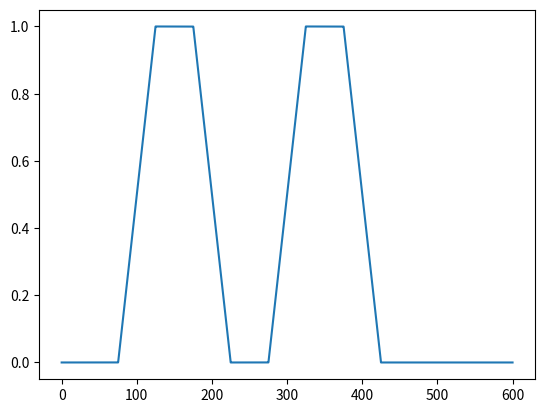

Reproduce this figure in Python.
import random as rm
import numpy as np
from matplotlib import pyplot as plt


def gen_sequence(length):
    return [rm.randint(0, 1) for i in range(length)]


def flat_signal(seq, tau):
    t_full = tau * len(seq)

    def curr_signal(t):
        if t < 0 or t >= t_full:
            return 0
        return seq[int(t // tau)]

    return curr_signal


def nrz_signal(seq, tau):
    seq += [0]
    t_full = tau * len(seq)
    seq += [0]


    def curr_signal(t):
        if t < 0 or t >= t_full:
            return 0
        i = int(t // tau)
        step = t % tau
        if tau / 4 <= step <= 3 * tau / 4:
            return seq[i]
        if step < tau / 4 and seq[i] == seq[i - 1] or 3 * tau / 4 < step and seq[i] == seq[i + 1]:
            return seq[i]
        alpha = 0.01276
        k = (4 * 2 * np.pi / tau) * np.cos(2 * np.pi * alpha - np.pi / 2)
        b = 0.5 - k * tau / 4
        if 3 * tau / 4 < step:
            step -= 3 * tau / 4
        else:
            step = tau / 4 - step
        res = 1 + np.sin(2 * np.pi * step / (tau / 4) - np.pi / 2) if step < (alpha * (tau / 4)) else k * step + b
        if seq[i] == 0:
            return res
        return 1 - res

    return curr_signal


if __name__ == "__main__":
    # alpha = 0.01276
    # tau = 25
    # k = (2 * np.pi / tau) * np.cos(2 * np.pi * alpha - np.pi / 2)
    # b = 0.5 - k * tau
    # X = np.linspace(0, tau, 1000)
    # Y = [1 + np.sin(2 * np.pi * x / tau - np.pi / 2) if x < alpha * tau else k * x + b for x in X]
    # plt.plot(X, Y)
    # plt.show()

    s = [0, 1, 0, 1]
    signal = nrz_signal(s, 100)
    t = np.linspace(0, 600, 10000)
    y = [signal(x) for x in t]
    plt.plot(t, y)
    plt.show()
